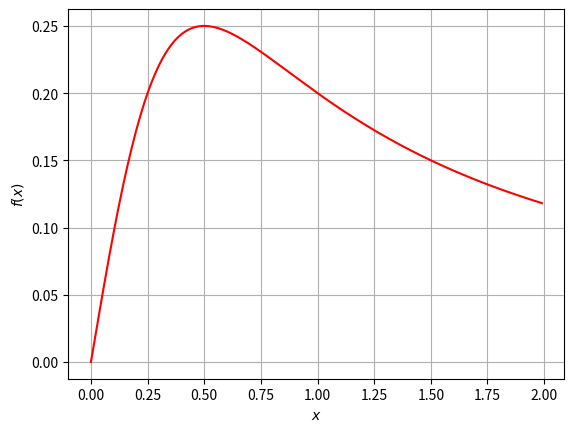
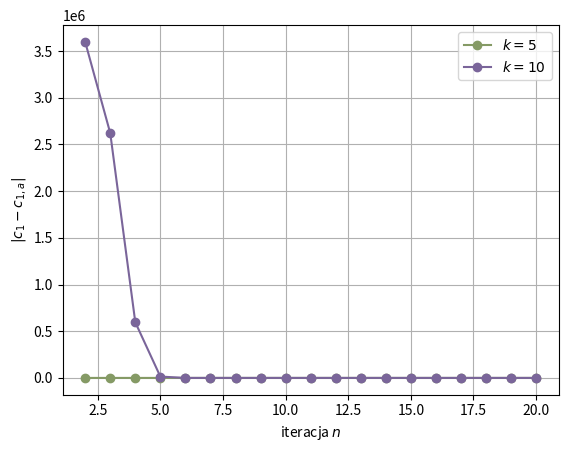

Write the Python code that produced these figures, in order. (Note: this script raises an exception after producing the figures.)
import numpy as np
import math
import matplotlib.pyplot as plt

f1 = lambda x : x / (4 * x**2 + 1)
f2 = lambda x, k : math.pow(x, k)
f3 = lambda x : math.pow(math.sin(x), 2)
f4 = lambda x : math.pow(math.sin(x), 4)
a = 0
b = 2
n = 20
#########################################
def leggauss(a, b, n, f):
    x, w = np.polynomial.legendre.leggauss(n)
    # konwersja z [-1, 1] do [a, b]
    x = .5 * (x + 1) * (b - a) + a
    w *= .5 * (b - a)
    c = 0.
    for i in range(1, n):
        c += w[i] * f(x[i])
    # g = sum(w * f(c1)) * .5*(b - a)
    return c
#########################################
def c1a(x1, x2, a, c):
    B = ( np.log(a**2 * x2**2 + c**2) / (2 * a**2) )
    A = ( np.log(a**2 * x1**2 + c**2) / (2 * a**2) )
    return B - A
#########################################
def laggauss(k, n, f):
    x, w = np.polynomial.laguerre.laggauss(n)
    c = 0.
    for i in range(n):
        c += w[i] * f(x[i], k)
    return c
#########################################
def c2a(k):
    return math.factorial(k)
#########################################
def hermgauss(n, f):
    x, w = np.polynomial.hermite.hermgauss(n)
    c = 0.
    for i in range(n):
        c += w[i] * f(x[i])
    return c
#########################################
N = [n for n in range(2, 21)]
N = np.array(N, dtype = int)
print('n', N)
C1 = []
for _n in N:
    C1.append(leggauss(a, b, _n, f1))       
C1a = []
for _n in N:
    C1a.append(c1a(0, 2, 2, 1))
C1 = np.array(C1)
C1a = np.array(C1a)

#########################################

for _n in N:
    x, w = np.polynomial.legendre.leggauss(_n)
    # print('n: ', _n, 'sum :', sum(w))

# b)
print(leggauss(a, b, n, f1))
print(c1a(0, 2, 2, 1))
plt.figure()
_x = np.arange(a, b, .01)
plt.plot(_x, f1(_x), color = (1, 0, 0))
plt.grid()
plt.xlabel(r'$x$')
plt.ylabel(r'$f(x)$')
# plt.show()

###########################################
# 2
k = 5
i21 = []
i22 = []
for _n in N:
    i21.append(laggauss(k, _n, f2))
    i22.append(laggauss(10, _n, f2))
i21 = np.array(i21)
i22 = np.array(i22)
i21a = math.factorial(k)
i22a = math.factorial(10)
#
plt.figure()
plt.plot(N, abs(i21 - i21a), 'o-', color = ((133/255, 154/255, 101/255)), label = r'$k = 5$')
plt.plot(N, abs(i22 - i22a), 'o-', color = ((122/255, 101/255, 154/255)), label = r'$k = 10$')
print('abs(i21 - i21a)',abs(i21 - i21a), '\nabs(i22 - i22a)', abs(i22 - i22a))
plt.xlabel(r'iteracja $n$')
plt.ylabel(r'$|c_1 - c_{1,a}|$')
# plt.yscale('log')
plt.grid()
plt.legend()
##################################################################
locator = matplotlib.ticker.MultipleLocator(2)
plt.gca().xaxis.set_major_locator(locator)
formatter = matplotlib.ticker.StrMethodFormatter("{x:.0f}")
plt.gca().xaxis.set_major_formatter(formatter)
##################################################################
#
plt.figure()
x = np.arange(0, 8, .01)
plt.plot(x, x**5, '-', color = ((133/255, 154/255, 101/255)), label = r'$k = 5$')
plt.legend()
plt.grid()
plt.xlabel(r'$x$')
plt.ylabel(r'$f(x)$')
plt.figure()
plt.plot(x, x**10, '-', color = ((122/255, 101/255, 154/255)), label = r'$k = 10$')
plt.legend()
plt.grid()
plt.xlabel(r'$x$')
plt.ylabel(r'$f(x)$')

for _n in N:
    x, w = np.polynomial.laguerre.laggauss(_n)
    # print('n: ', _n, 'sum :', sum(w))


############################################################
# 3
c_dok = 0.1919832644
N = np.arange(2, 16)
i2 = []
i1 = []
for _n in N:
    i1.append(hermgauss(_n, f3)) 
    i2.append(hermgauss(_n, f4))
print(len(i1))
i1 = np.array(i1)
i2 = np.array(i2)
i = i1 * i2
plt.figure()
plt.plot(N, abs(i - c_dok), '-o', color = (1,0,0))
plt.grid()
plt.yscale('log')
plt.xlabel(r'$n$')
plt.ylabel(r'$|c_2 - c_{dok}|$')

######################################################